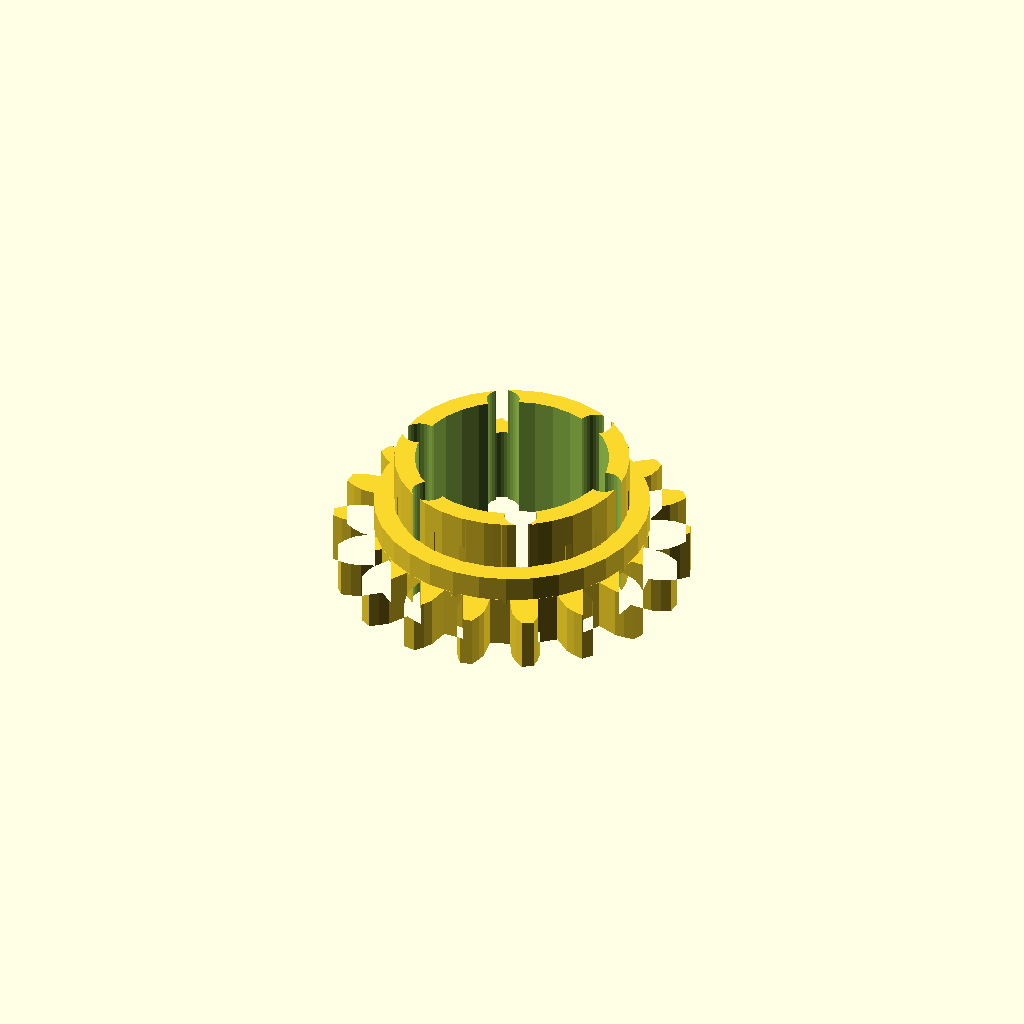
Cell 1: the model at its default parameters.
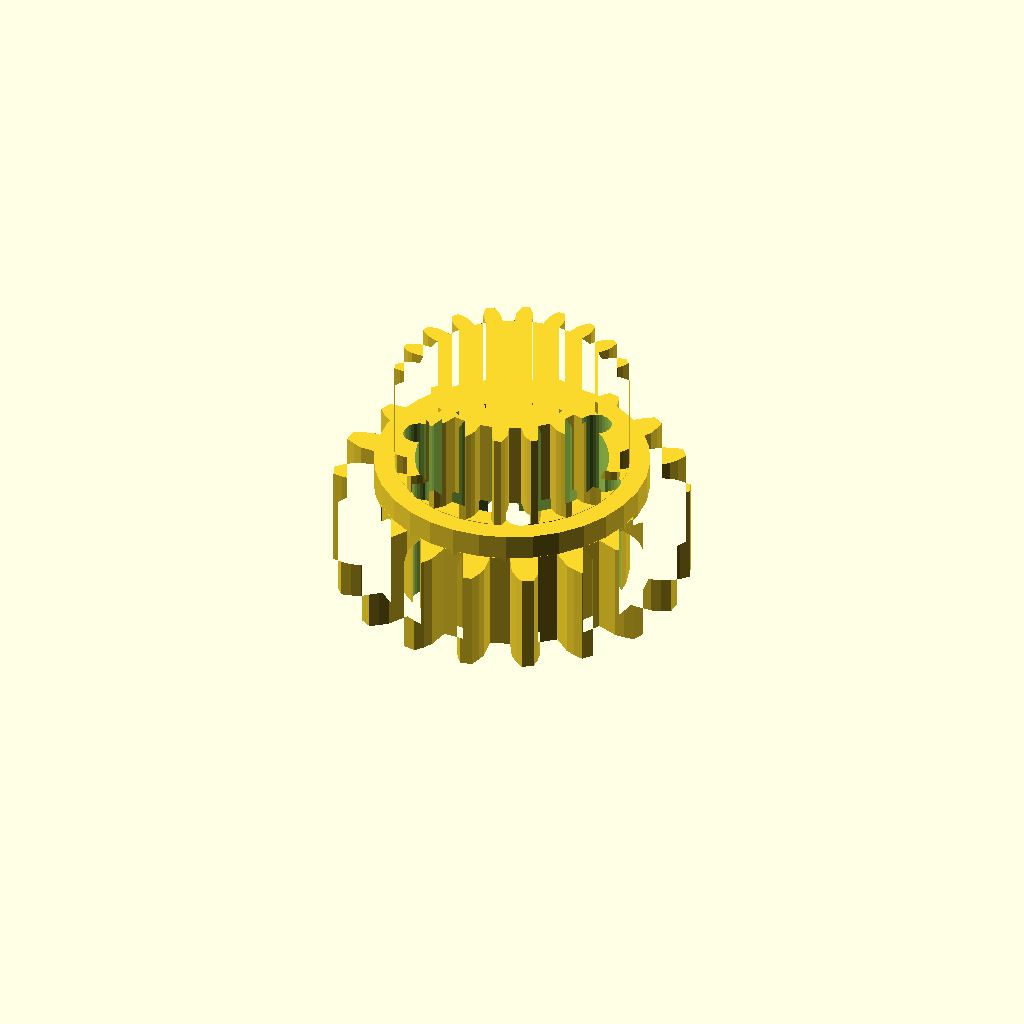
Cell 2 — band_h set to 20, the other parameters unchanged.
All cells are drawn from one camera (rotation 55°, 0°, 25°, orthographic, colour scheme Cornfield), so only the parameter changes between them.
The OpenSCAD source (optional_data/data/gen3/ringgears/part_0095.scad):
$fn = 32;

// ----------------------------------------------------------------------
// Two-module gear rim: z18 m3.5 and z20 m2.1, 25 mm wide
// ----------------------------------------------------------------------

// --- parameters (mm) ---
module_a = 3.5;           // first tooth module
teeth_a = 18;             // first band tooth count
module_b = 2.1;           // second tooth module
teeth_b = 20;             // second band tooth count
band_h = 10;              // height of one tooth band
web_t = 5;                // web thickness between the bands
total = 25;               // overall width over both bands
root_r = 27.12;           // root radius of the coarse band
hub_r = 23.05;            // hub radius
bore_d = 38.1;            // hub bore
hole_count = 6;           // lightening holes
hole_r = 19.94;           // lightening hole circle radius
hole_d = 6.47;            // lightening hole diameter

band_a = [[26.984, -2.765], [31.312, -2.763], [33.149, -2.123], [34.98, -1.193], [34.98, 1.193], [33.149, 2.123], [31.312, 2.763], [26.984, 2.765], [26.302, 6.631], [30.369, 8.112], [31.876, 9.343], [33.278, 10.843], [32.462, 13.085], [30.424, 13.332], [28.478, 13.306], [24.411, 11.827], [22.448, 15.227], [25.763, 18.01], [26.758, 19.681], [27.563, 21.571], [26.029, 23.398], [24.029, 22.934], [22.21, 22.244], [18.894, 19.463], [15.886, 21.986], [18.049, 25.735], [18.413, 27.646], [18.523, 29.697], [16.457, 30.89], [14.736, 29.769], [13.263, 28.499], [11.097, 24.751], [7.408, 26.094], [8.159, 30.356], [7.847, 32.277], [7.249, 34.241], [4.9, 34.655], [3.666, 33.014], [2.716, 31.316], [1.963, 27.054], [-1.963, 27.054], [-2.716, 31.316], [-3.666, 33.014], [-4.9, 34.655], [-7.249, 34.241], [-7.847, 32.277], [-8.159, 30.356], [-7.408, 26.094], [-11.097, 24.751], [-13.263, 28.499], [-14.736, 29.769], [-16.457, 30.89], [-18.523, 29.697], [-18.413, 27.646], [-18.049, 25.735], [-15.886, 21.986], [-18.894, 19.463], [-22.21, 22.244], [-24.029, 22.934], [-26.029, 23.398], [-27.563, 21.571], [-26.758, 19.681], [-25.763, 18.01], [-22.448, 15.227], [-24.411, 11.827], [-28.478, 13.306], [-30.424, 13.332], [-32.462, 13.085], [-33.278, 10.843], [-31.876, 9.343], [-30.369, 8.112], [-26.302, 6.631], [-26.984, 2.765], [-31.312, 2.763], [-33.149, 2.123], [-34.98, 1.193], [-34.98, -1.193], [-33.149, -2.123], [-31.312, -2.763], [-26.984, -2.765], [-26.302, -6.631], [-30.369, -8.112], [-31.876, -9.343], [-33.278, -10.843], [-32.462, -13.085], [-30.424, -13.332], [-28.478, -13.306], [-24.411, -11.827], [-22.448, -15.227], [-25.763, -18.01], [-26.758, -19.681], [-27.563, -21.571], [-26.029, -23.398], [-24.029, -22.934], [-22.21, -22.244], [-18.894, -19.463], [-15.886, -21.986], [-18.049, -25.735], [-18.413, -27.646], [-18.523, -29.697], [-16.457, -30.89], [-14.736, -29.769], [-13.263, -28.499], [-11.097, -24.751], [-7.408, -26.094], [-8.159, -30.356], [-7.847, -32.277], [-7.249, -34.241], [-4.9, -34.655], [-3.666, -33.014], [-2.716, -31.316], [-1.963, -27.054], [1.963, -27.054], [2.716, -31.316], [3.666, -33.014], [4.9, -34.655], [7.249, -34.241], [7.847, -32.277], [8.159, -30.356], [7.408, -26.094], [11.097, -24.751], [13.263, -28.499], [14.736, -29.769], [16.457, -30.89], [18.523, -29.697], [18.413, -27.646], [18.049, -25.735], [15.886, -21.986], [18.894, -19.463], [22.21, -22.244], [24.029, -22.934], [26.029, -23.398], [27.563, -21.571], [26.758, -19.681], [25.763, -18.01], [22.448, -15.227], [24.411, -11.827], [28.478, -13.306], [30.424, -13.332], [32.462, -13.085], [33.278, -10.843], [31.876, -9.343], [30.369, -8.112], [26.302, -6.631]];
band_b = [[18.295, -1.712], [20.822, -1.678], [21.957, -1.289], [23.088, -0.73], [23.088, 0.73], [21.957, 1.289], [20.822, 1.678], [18.295, 1.712], [17.929, 4.025], [20.321, 4.838], [21.28, 5.559], [22.184, 6.441], [21.733, 7.829], [20.484, 8.011], [19.284, 8.03], [16.87, 7.282], [15.807, 9.368], [17.831, 10.881], [18.521, 11.863], [19.108, 12.981], [18.25, 14.161], [17.006, 13.948], [15.859, 13.596], [13.795, 12.139], [12.139, 13.795], [13.596, 15.859], [13.948, 17.006], [14.161, 18.25], [12.981, 19.108], [11.863, 18.521], [10.881, 17.831], [9.368, 15.807], [7.282, 16.87], [8.03, 19.284], [8.011, 20.484], [7.829, 21.733], [6.441, 22.184], [5.559, 21.28], [4.838, 20.321], [4.025, 17.929], [1.712, 18.295], [1.678, 20.822], [1.289, 21.957], [0.73, 23.088], [-0.73, 23.088], [-1.289, 21.957], [-1.678, 20.822], [-1.712, 18.295], [-4.025, 17.929], [-4.838, 20.321], [-5.559, 21.28], [-6.441, 22.184], [-7.829, 21.733], [-8.011, 20.484], [-8.03, 19.284], [-7.282, 16.87], [-9.368, 15.807], [-10.881, 17.831], [-11.863, 18.521], [-12.981, 19.108], [-14.161, 18.25], [-13.948, 17.006], [-13.596, 15.859], [-12.139, 13.795], [-13.795, 12.139], [-15.859, 13.596], [-17.006, 13.948], [-18.25, 14.161], [-19.108, 12.981], [-18.521, 11.863], [-17.831, 10.881], [-15.807, 9.368], [-16.87, 7.282], [-19.284, 8.03], [-20.484, 8.011], [-21.733, 7.829], [-22.184, 6.441], [-21.28, 5.559], [-20.321, 4.838], [-17.929, 4.025], [-18.295, 1.712], [-20.822, 1.678], [-21.957, 1.289], [-23.088, 0.73], [-23.088, -0.73], [-21.957, -1.289], [-20.822, -1.678], [-18.295, -1.712], [-17.929, -4.025], [-20.321, -4.838], [-21.28, -5.559], [-22.184, -6.441], [-21.733, -7.829], [-20.484, -8.011], [-19.284, -8.03], [-16.87, -7.282], [-15.807, -9.368], [-17.831, -10.881], [-18.521, -11.863], [-19.108, -12.981], [-18.25, -14.161], [-17.006, -13.948], [-15.859, -13.596], [-13.795, -12.139], [-12.139, -13.795], [-13.596, -15.859], [-13.948, -17.006], [-14.161, -18.25], [-12.981, -19.108], [-11.863, -18.521], [-10.881, -17.831], [-9.368, -15.807], [-7.282, -16.87], [-8.03, -19.284], [-8.011, -20.484], [-7.829, -21.733], [-6.441, -22.184], [-5.559, -21.28], [-4.838, -20.321], [-4.025, -17.929], [-1.712, -18.295], [-1.678, -20.822], [-1.289, -21.957], [-0.73, -23.088], [0.73, -23.088], [1.289, -21.957], [1.678, -20.822], [1.712, -18.295], [4.025, -17.929], [4.838, -20.321], [5.559, -21.28], [6.441, -22.184], [7.829, -21.733], [8.011, -20.484], [8.03, -19.284], [7.282, -16.87], [9.368, -15.807], [10.881, -17.831], [11.863, -18.521], [12.981, -19.108], [14.161, -18.25], [13.948, -17.006], [13.596, -15.859], [12.139, -13.795], [13.795, -12.139], [15.859, -13.596], [17.006, -13.948], [18.25, -14.161], [19.108, -12.981], [18.521, -11.863], [17.831, -10.881], [15.807, -9.368], [16.87, -7.282], [19.284, -8.03], [20.484, -8.011], [21.733, -7.829], [22.184, -6.441], [21.28, -5.559], [20.321, -4.838], [17.929, -4.025]];

difference() {
  union() {
    /* tooth band A, overlapping the web by 0.4 mm */
    linear_extrude(height = band_h + 0.4) polygon(band_a);
    /* web */
    translate([0, 0, band_h - 0.4]) cylinder(h = web_t + 0.8, d = 2 * root_r);
    /* tooth band B */
    translate([0, 0, band_h + web_t]) linear_extrude(height = band_h + 0.4) polygon(band_b);
    /* hub */
    translate([0, 0, -0.5]) cylinder(h = total + 1.0, d = 2 * hub_r);
  }
  /* bore */
  translate([0, 0, -2.5]) cylinder(h = total + 5, d = bore_d);
  /* lightening holes through the web */
  for (i = [0 : hole_count - 1]) {
    a = i * 360 / hole_count;
    translate([hole_r * cos(a), hole_r * sin(a), -2.5]) cylinder(h = total + 5, d = hole_d);
  }
}
Parameter table extracted from the source (name, type, default, range or options):
module_a: number, default 3.5
teeth_a: number, default 18
module_b: number, default 2.1
teeth_b: number, default 20
band_h: number, default 10
web_t: number, default 5
total: number, default 25
root_r: number, default 27.12
hub_r: number, default 23.05
bore_d: number, default 38.1
hole_count: number, default 6
hole_r: number, default 19.94
hole_d: number, default 6.47
